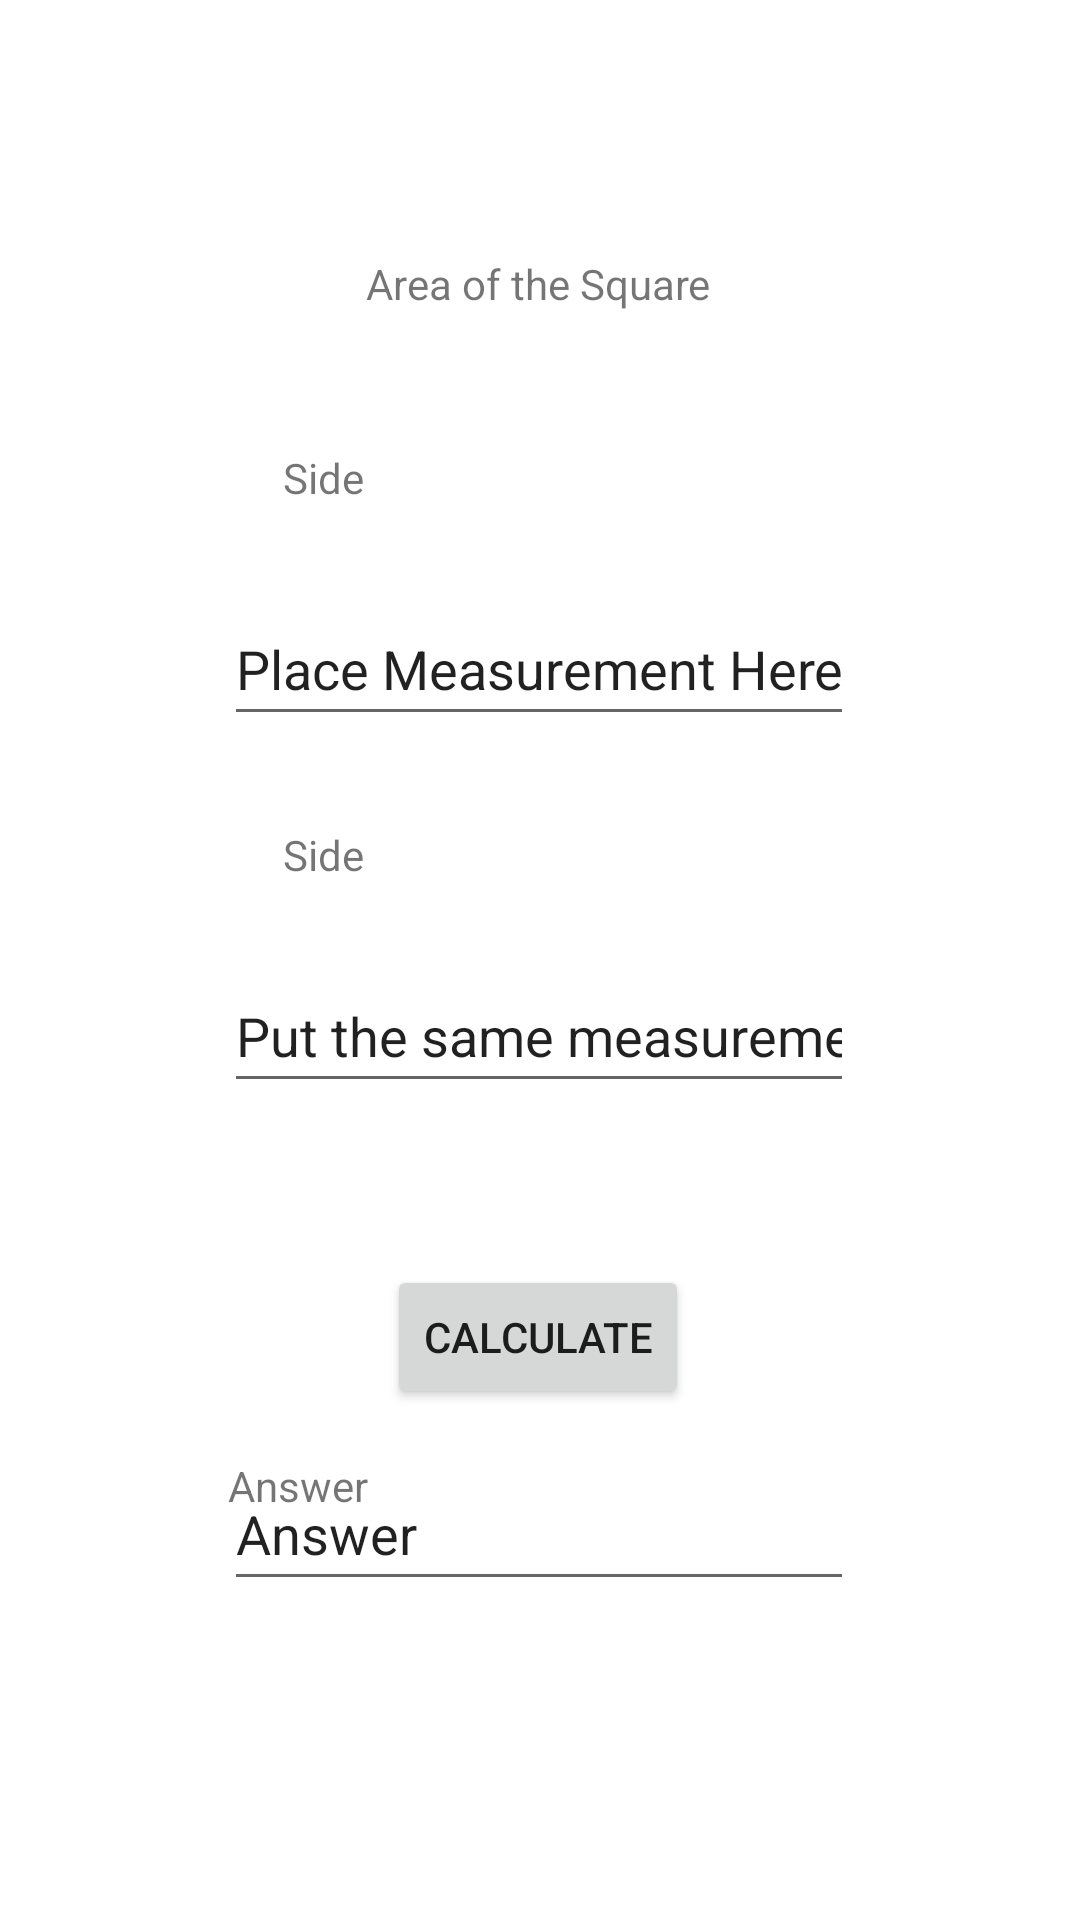

Produce the Android XML layout that renders to this screen, including the resource entries it uses.
<!-- AndroidManifest.xml: application theme Theme.Atienza_MultiCalc -->
<!-- res/layout/activity_areas.xml -->
<?xml version="1.0" encoding="utf-8"?>
<androidx.constraintlayout.widget.ConstraintLayout xmlns:android="http://schemas.android.com/apk/res/android"
    xmlns:app="http://schemas.android.com/apk/res-auto"
    xmlns:tools="http://schemas.android.com/tools"
    android:layout_width="match_parent"
    android:layout_height="match_parent"
    tools:context=".areas">

    <TextView
        android:id="@+id/textView5"
        android:layout_width="wrap_content"
        android:layout_height="wrap_content"
        android:text="Area of the Square"
        app:layout_constraintBottom_toBottomOf="parent"
        app:layout_constraintEnd_toEndOf="parent"
        app:layout_constraintHorizontal_bias="0.498"
        app:layout_constraintStart_toStartOf="parent"
        app:layout_constraintTop_toTopOf="parent"
        app:layout_constraintVertical_bias="0.137" />

    <EditText
        android:id="@+id/arearl"
        android:layout_width="wrap_content"
        android:layout_height="wrap_content"
        android:ems="10"
        android:inputType="textPersonName"
        android:minHeight="48dp"
        android:text="Place Measurement Here"
        app:layout_constraintBottom_toBottomOf="parent"
        app:layout_constraintEnd_toEndOf="parent"
        app:layout_constraintHorizontal_bias="0.497"
        app:layout_constraintStart_toStartOf="parent"
        app:layout_constraintTop_toBottomOf="@+id/textView5"
        app:layout_constraintVertical_bias="0.191" />

    <EditText
        android:id="@+id/areas2"
        android:layout_width="wrap_content"
        android:layout_height="wrap_content"
        android:ems="10"
        android:inputType="textPersonName"
        android:minHeight="48dp"
        android:text="Put the same measurement"
        app:layout_constraintBottom_toBottomOf="parent"
        app:layout_constraintEnd_toEndOf="parent"
        app:layout_constraintHorizontal_bias="0.497"
        app:layout_constraintStart_toStartOf="parent"
        app:layout_constraintTop_toBottomOf="@+id/arearl"
        app:layout_constraintVertical_bias="0.214" />

    <TextView
        android:id="@+id/textView6"
        android:layout_width="wrap_content"
        android:layout_height="wrap_content"
        android:layout_marginBottom="24dp"
        android:text="Side"
        app:layout_constraintBottom_toTopOf="@+id/arearl"
        app:layout_constraintEnd_toEndOf="parent"
        app:layout_constraintHorizontal_bias="0.283"
        app:layout_constraintStart_toStartOf="parent"
        app:layout_constraintTop_toBottomOf="@+id/textView5"
        app:layout_constraintVertical_bias="0.909" />

    <TextView
        android:id="@+id/textView7"
        android:layout_width="wrap_content"
        android:layout_height="wrap_content"
        android:text="Side"
        app:layout_constraintBottom_toTopOf="@+id/areas2"
        app:layout_constraintEnd_toEndOf="parent"
        app:layout_constraintHorizontal_bias="0.283"
        app:layout_constraintStart_toStartOf="parent"
        app:layout_constraintTop_toBottomOf="@+id/arearl"
        app:layout_constraintVertical_bias="0.542" />

    <Button
        android:id="@+id/areascal"
        android:layout_width="wrap_content"
        android:layout_height="wrap_content"
        android:text="Calculate"
        app:layout_constraintBottom_toBottomOf="parent"
        app:layout_constraintEnd_toEndOf="parent"
        app:layout_constraintHorizontal_bias="0.498"
        app:layout_constraintStart_toStartOf="parent"
        app:layout_constraintTop_toBottomOf="@+id/areas2"
        app:layout_constraintVertical_bias="0.241" />

    <TextView
        android:id="@+id/textView8"
        android:layout_width="wrap_content"
        android:layout_height="wrap_content"
        android:layout_marginTop="118dp"
        android:text="Answer"
        app:layout_constraintBottom_toBottomOf="parent"
        app:layout_constraintEnd_toEndOf="parent"
        app:layout_constraintHorizontal_bias="0.243"
        app:layout_constraintStart_toStartOf="parent"
        app:layout_constraintTop_toBottomOf="@+id/areas2"
        app:layout_constraintVertical_bias="0.0" />

    <EditText
        android:id="@+id/areasans"
        android:layout_width="wrap_content"
        android:layout_height="wrap_content"
        android:ems="10"
        android:inputType="textPersonName"
        android:minHeight="48dp"
        android:text="Answer"
        app:layout_constraintBottom_toBottomOf="parent"
        app:layout_constraintEnd_toEndOf="parent"
        app:layout_constraintHorizontal_bias="0.497"
        app:layout_constraintStart_toStartOf="parent"
        app:layout_constraintTop_toBottomOf="@+id/areascal"
        app:layout_constraintVertical_bias="0.132" />

</androidx.constraintlayout.widget.ConstraintLayout>
<!-- resources referenced by this layout -->
<resources>
  <style name="Theme.Atienza_MultiCalc" parent="Theme.MaterialComponents.DayNight.DarkActionBar">
          
          <item name="colorPrimary">@color/purple_500</item>
          <item name="colorPrimaryVariant">@color/purple_700</item>
          <item name="colorOnPrimary">@color/white</item>
          
          <item name="colorSecondary">@color/teal_200</item>
          <item name="colorSecondaryVariant">@color/teal_700</item>
          <item name="colorOnSecondary">@color/black</item>
          
          <item name="android:statusBarColor" tools:targetApi="l">?attr/colorPrimaryVariant</item>
          
      </style>
  <!-- not gathered from this repository: default colours our renderer supplied (Android Studio template values) -->
  <color name="purple_500">#FF6200EE</color>
  <color name="purple_700">#FF3700B3</color>
  <color name="teal_200">#FF03DAC5</color>
  <color name="teal_700">#FF018786</color>
  <color name="black">#FF000000</color>
  <color name="white">#FFFFFFFF</color>
</resources>
